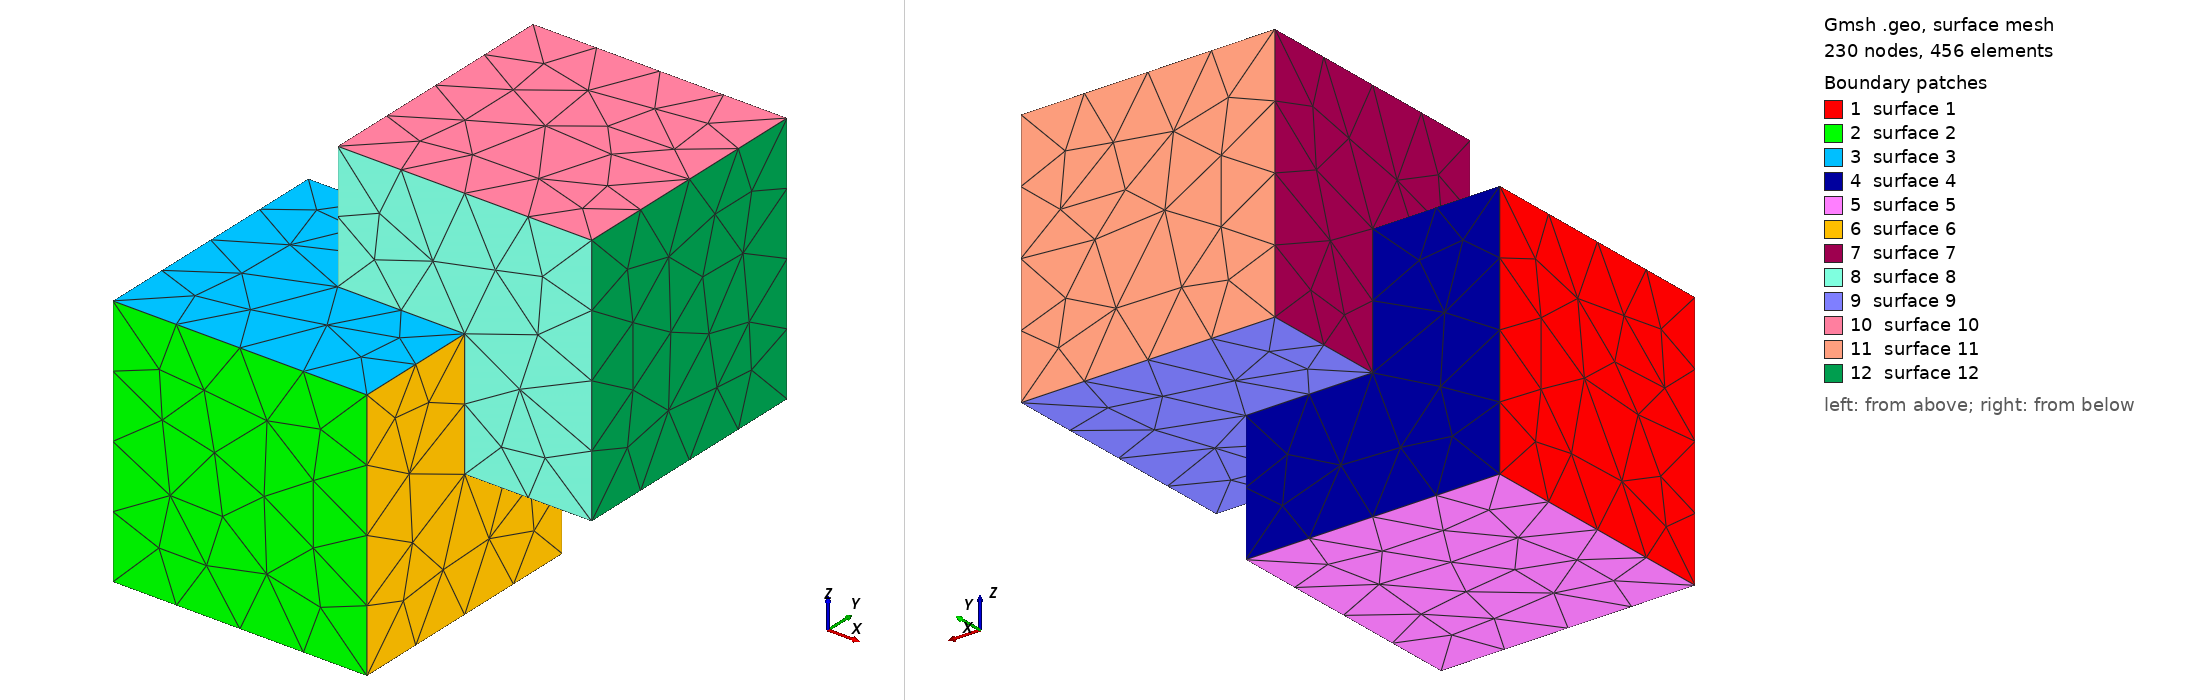

Gmsh geometry script, surface-meshed: 230 nodes, 456 surface elements. Boundary patches (legend numbers): 1 surface 1, 2 surface 2, 3 surface 3, 4 surface 4, 5 surface 5, 6 surface 6, 7 surface 7, 8 surface 8, 9 surface 9, 10 surface 10, 11 surface 11, 12 surface 12. Left view from above one corner, right view from below the opposite corner. The script declares no physical surfaces, so the legend lists its geometric surfaces. The drawing asked Gmsh for element sizes between 1% and 20% of the model's largest extent; the script's own settings can give other sizes.

=== two_boxes.geo (drawn) ===

SetFactory("OpenCASCADE");
Box(1) = {0, 0, 0, 1, 1, 1};
Box(2) = {0.5, 0.5, 0.5, 1, 1, 1};
BooleanUnion{ Volume{1}; Delete; }{ Volume{2}; Delete; }
Mesh 3;
